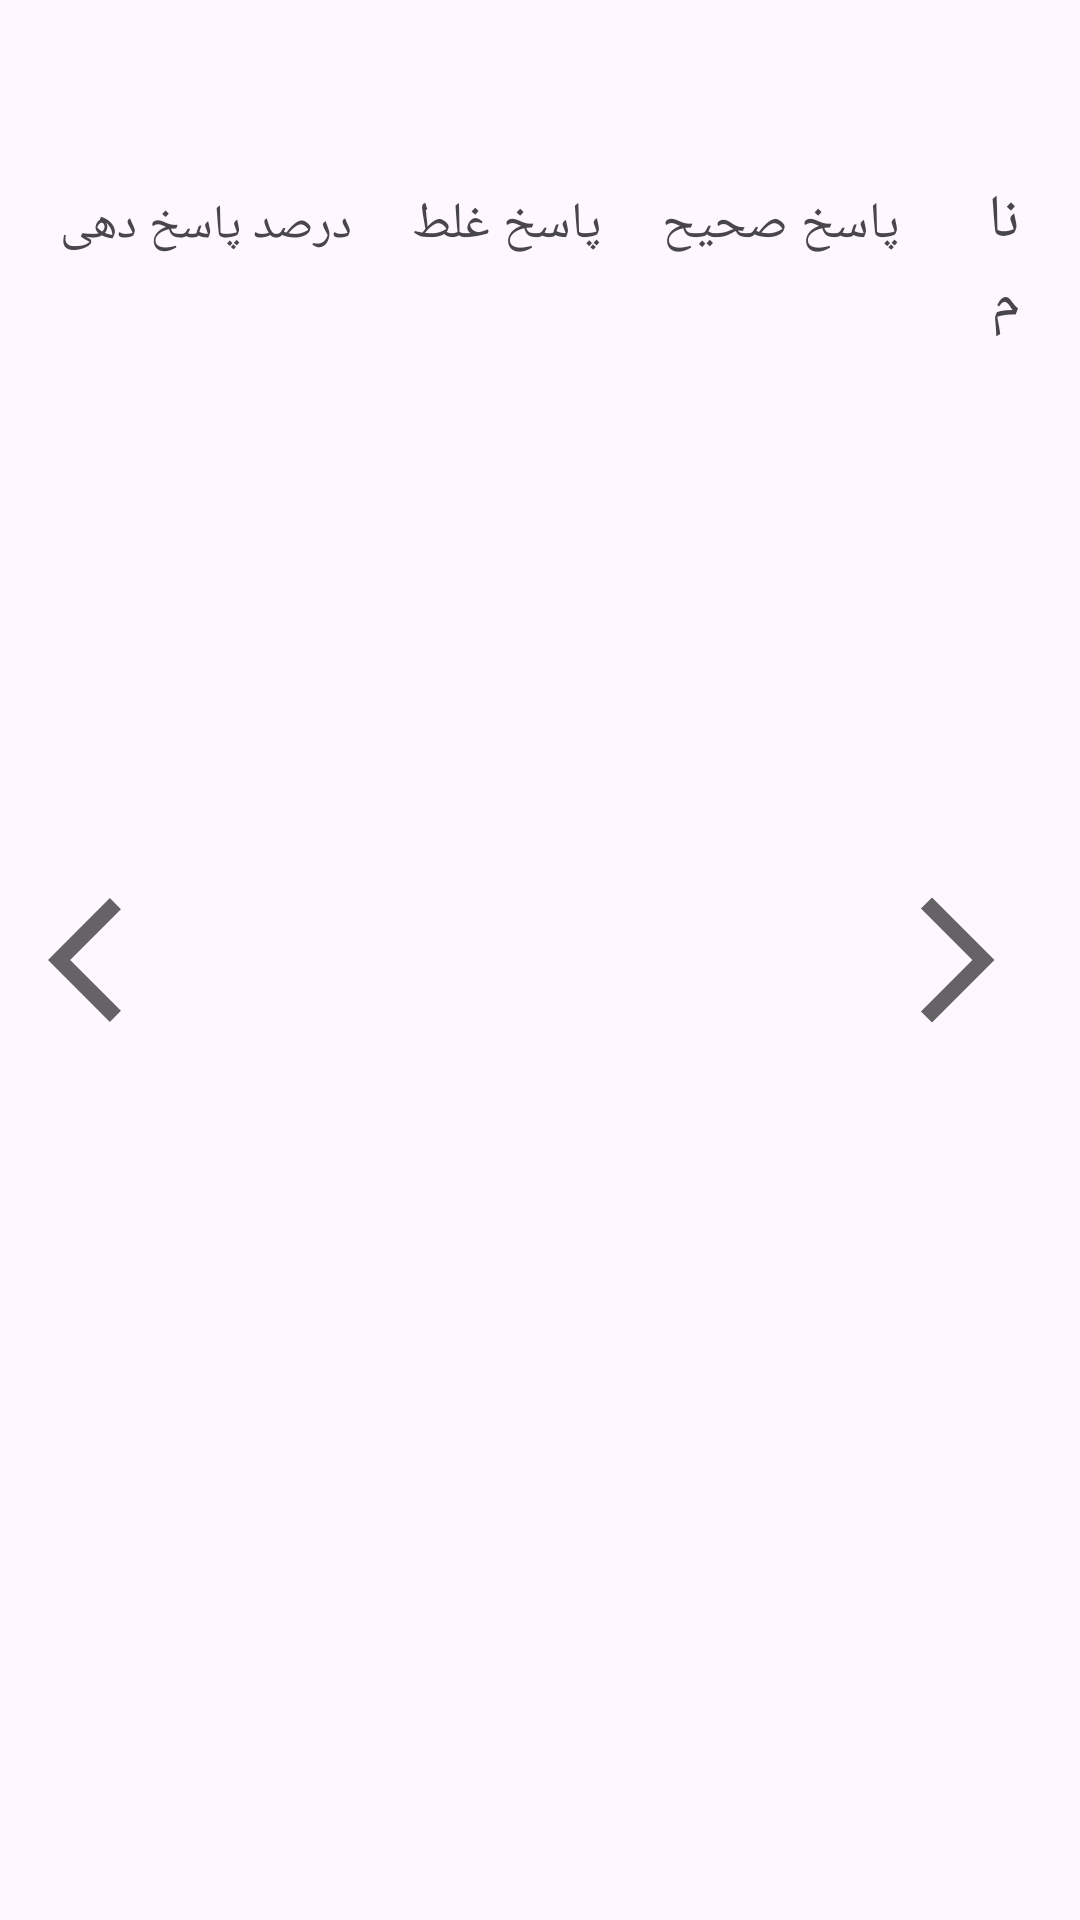

Produce the Android XML layout that renders to this screen, including the resource entries it uses.
<!-- AndroidManifest.xml: application theme Theme.Exampp_Project -->
<!-- res/layout/activity_rank.xml -->
<?xml version="1.0" encoding="utf-8"?>
<androidx.coordinatorlayout.widget.CoordinatorLayout xmlns:android="http://schemas.android.com/apk/res/android"
    xmlns:tools="http://schemas.android.com/tools"
    android:layout_width="match_parent"
    android:layout_height="match_parent"
    xmlns:app="http://schemas.android.com/apk/res-auto">
<HorizontalScrollView
    android:layout_marginVertical="10dp"
    android:layout_width="match_parent"
    android:layout_height="40dp"

    android:id="@+id/nameScroler"
    >
</HorizontalScrollView>
    <LinearLayout
        android:layout_marginVertical="40dp"
        android:layout_below="@id/nameScroler"
        android:id="@+id/navBarItems"
        android:layout_width="match_parent"
        android:layout_height="wrap_content"
        android:orientation="horizontal"
        android:padding="10dp"
        android:gravity="right"
        >
        <androidx.appcompat.widget.AppCompatTextView
            android:layout_width="wrap_content"
            android:layout_height="wrap_content"
            android:text="درصد پاسخ دهی"
            android:textSize="16sp"
            android:padding="10dp"/>

        <androidx.appcompat.widget.AppCompatTextView
            android:layout_width="wrap_content"
            android:layout_height="wrap_content"
            android:text="پاسخ غلط"
            android:textSize="17sp"
            android:padding="10dp"/>

        <androidx.appcompat.widget.AppCompatTextView
            android:layout_width="wrap_content"
            android:layout_height="wrap_content"
            android:text="پاسخ صحیح"
            android:textSize="17sp"
            android:padding="10dp"/>

        <androidx.appcompat.widget.AppCompatTextView
            android:layout_width="wrap_content"
            android:layout_height="wrap_content"
            android:text="نام"
            android:textSize="20sp"
            android:padding="10dp"/>

        <androidx.appcompat.widget.AppCompatTextView
            android:layout_width="wrap_content"
            android:layout_height="wrap_content"
            android:text="رتبه"
            android:textSize="20sp"
            android:padding="10dp"/>
    </LinearLayout>

    <androidx.recyclerview.widget.RecyclerView
        android:layout_below="@id/nameScroler"

        android:layout_marginTop="90dp"
        android:id="@+id/recycler_Rank"
        android:layout_width="match_parent"
        android:layout_height="match_parent"
        android:layout_marginBottom="100dp"
        app:layout_behavior="@string/appbar_scrolling_view_behavior"/>

    <androidx.appcompat.widget.AppCompatButton
        android:layout_width="50dp"
        android:layout_height="50dp"
        android:background="@drawable/baseline_arrow_forward_ios_24"
        android:id="@+id/btnForwardRank"
        android:layout_gravity="end|center_vertical"
        android:layout_margin="16dp" />

    <androidx.appcompat.widget.AppCompatButton
        android:layout_width="50dp"
        android:layout_height="50dp"
        android:background="@drawable/baseline_arrow_back_ios_24"
        android:id="@+id/btnBackRank"
        android:layout_gravity="start|center_vertical"
        android:layout_margin="16dp" />
    </androidx.coordinatorlayout.widget.CoordinatorLayout>
<!-- resources referenced by this layout -->
<resources>
  <!-- drawable baseline_arrow_back_ios_24 (drawable) -->
  <vector xmlns:android="http://schemas.android.com/apk/res/android" android:alpha="0.6" android:autoMirrored="true" android:height="24dp" android:tint="#000000" android:viewportHeight="24" android:viewportWidth="24" android:width="24dp">
        
      <path android:fillColor="@android:color/white" android:pathData="M11.67,3.87L9.9,2.1 0,12l9.9,9.9 1.77,-1.77L3.54,12z"/>
      
  </vector>
  <!-- drawable baseline_arrow_forward_ios_24 (drawable) -->
  <vector xmlns:android="http://schemas.android.com/apk/res/android" android:alpha="0.6" android:autoMirrored="true" android:height="24dp" android:tint="#000000" android:viewportHeight="24" android:viewportWidth="24" android:width="24dp">
        
      <path android:fillColor="@android:color/white" android:pathData="M6.23,20.23l1.77,1.77l10,-10l-10,-10l-1.77,1.77l8.23,8.23z"/>
      
  </vector>
  <style name="Theme.Exampp_Project" parent="Base.Theme.Exampp_Project" />
  <style name="Base.Theme.Exampp_Project" parent="Theme.Material3.DayNight.NoActionBar">
          
          
      </style>
</resources>
